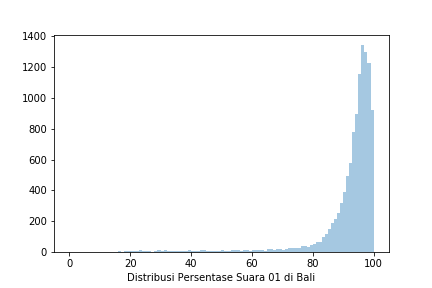

Data behind this chart, as committed beside it:
Prop, Kota, Kec, Kel, TPS, 01 KPU, 02 KPU, 01 KawalPemilu, 02 KawalPemilu, 01 KawalPilpres, 02 KawalPilpres, 01 AyoJagaTPS, 02 AyoJagaTPS
BALI, BADUNG, ABIANSEMAL, ANGANTAKA, TPS 12, 233, 16, 233, 16, 233, 16, 0, 0
BALI, BADUNG, ABIANSEMAL, MEKAR BHUANA, TPS 14, 226, 10, 226, 10, 0, 0, 0, 0
BALI, BADUNG, ABIANSEMAL, DAUH YEH CANI, TPS 07, 274, 4, 274, 4, 0, 0, 0, 0
BALI, BADUNG, ABIANSEMAL, BONGKASA PERTIWI, TPS 2, 255, 3, 255, 3, 0, 0, 0, 0
BALI, BADUNG, ABIANSEMAL, MAMBAL, TPS 12, 161, 10, 161, 10, 0, 0, 0, 0
BALI, BADUNG, ABIANSEMAL, ANGANTAKA, TPS 02, 197, 17, 0, 0, 0, 0, 0, 0
BALI, BADUNG, ABIANSEMAL, TAMAN, TPS 09, 264, 7, 264, 7, 0, 0, 0, 0
BALI, BADUNG, ABIANSEMAL, PUNGGUL, TPS 6, 219, 6, 219, 6, 0, 0, 0, 0
BALI, BADUNG, ABIANSEMAL, TAMAN, TPS 12, 205, 15, 205, 15, 0, 0, 0, 0
BALI, BADUNG, ABIANSEMAL, TAMAN, TPS 22, 213, 11, 213, 11, 0, 0, 0, 0
BALI, BADUNG, ABIANSEMAL, AYUNAN, TPS 2, 195, 12, 195, 12, 0, 0, 0, 0
BALI, BADUNG, ABIANSEMAL, TAMAN, TPS 21, 163, 4, 0, 0, 0, 0, 0, 0
BALI, BADUNG, ABIANSEMAL, SIBANGGEDE, TPS 06, 224, 4, 224, 4, 0, 0, 0, 0
BALI, BADUNG, ABIANSEMAL, ANGANTAKA, TPS 08, 208, 10, 0, 0, 0, 0, 0, 0
BALI, BADUNG, ABIANSEMAL, DAUH YEH CANI, TPS 15, 253, 13, 253, 13, 0, 0, 0, 0
BALI, BADUNG, ABIANSEMAL, BONGKASA PERTIWI, TPS 5, 249, 7, 249, 7, 0, 0, 0, 0
BALI, BADUNG, ABIANSEMAL, PUNGGUL, TPS 4, 275, 10, 275, 10, 0, 0, 0, 0
BALI, BADUNG, ABIANSEMAL, DARMASABA, TPS 03, 249, 7, 249, 7, 0, 0, 0, 0
BALI, BADUNG, ABIANSEMAL, BLAHKIUH, TPS 11, 266, 7, 266, 7, 0, 0, 0, 0
BALI, BADUNG, ABIANSEMAL, MAMBAL, TPS 05, 256, 4, 256, 4, 0, 0, 0, 0
BALI, BADUNG, ABIANSEMAL, ABIANSEMAL, TPS 09, 194, 10, 194, 10, 0, 0, 0, 0
BALI, BADUNG, ABIANSEMAL, MEKAR BHUANA, TPS 03, 252, 3, 252, 3, 0, 0, 0, 0
BALI, BADUNG, ABIANSEMAL, ABIANSEMAL, TPS 02, 252, 24, 252, 24, 0, 0, 0, 0
BALI, BADUNG, ABIANSEMAL, SIBANGGEDE, TPS 15, 0, 0, 264, 6, 0, 0, 0, 0
BALI, BADUNG, ABIANSEMAL, TAMAN, TPS 06, 210, 5, 210, 5, 0, 0, 0, 0
BALI, BADUNG, ABIANSEMAL, DARMASABA, TPS 22, 0, 0, 234, 8, 0, 0, 0, 0
BALI, BADUNG, ABIANSEMAL, ANGANTAKA, TPS 03, 170, 22, 0, 0, 0, 0, 0, 0
BALI, BADUNG, ABIANSEMAL, SIBANGKAJA, TPS 13, 254, 10, 0, 0, 0, 0, 0, 0
BALI, BADUNG, ABIANSEMAL, BONGKASA, TPS 10, 262, 9, 0, 0, 0, 0, 0, 0
BALI, BADUNG, ABIANSEMAL, BLAHKIUH, TPS 13, 249, 11, 249, 11, 0, 0, 0, 0
BALI, BADUNG, ABIANSEMAL, DARMASABA, TPS 02, 282, 2, 282, 2, 0, 0, 0, 0
BALI, BADUNG, ABIANSEMAL, MEKAR BHUANA, TPS 12, 0, 0, 231, 11, 0, 0, 0, 0
BALI, BADUNG, ABIANSEMAL, BLAHKIUH, TPS 06, 273, 9, 273, 9, 0, 0, 0, 0
BALI, BADUNG, ABIANSEMAL, BONGKASA, TPS 13, 271, 5, 271, 5, 0, 0, 0, 0
BALI, BADUNG, ABIANSEMAL, SIBANGGEDE, TPS 08, 235, 16, 0, 0, 0, 0, 0, 0
BALI, BADUNG, ABIANSEMAL, SANGEH, TPS 09, 195, 3, 195, 3, 0, 0, 0, 0
BALI, BADUNG, ABIANSEMAL, DARMASABA, TPS 21, 0, 0, 274, 7, 0, 0, 0, 0
BALI, BADUNG, ABIANSEMAL, SEDANG, TPS 09, 215, 20, 215, 20, 215, 20, 0, 0
BALI, BADUNG, ABIANSEMAL, MAMBAL, TPS 01, 266, 7, 266, 7, 0, 0, 0, 0
BALI, BADUNG, ABIANSEMAL, SEDANG, TPS 08, 270, 13, 270, 13, 0, 0, 0, 0
BALI, BADUNG, ABIANSEMAL, SIBANGGEDE, TPS 11, 263, 5, 263, 5, 0, 0, 0, 0
BALI, BADUNG, ABIANSEMAL, SANGEH, TPS 10, 202, 0, 202, 0, 0, 0, 0, 0
BALI, BADUNG, ABIANSEMAL, JAGAPATI, TPS 02, 210, 8, 210, 8, 0, 0, 0, 0
BALI, BADUNG, ABIANSEMAL, PUNGGUL, TPS 3, 272, 3, 272, 3, 0, 0, 0, 0
BALI, BADUNG, ABIANSEMAL, BONGKASA PERTIWI, TPS 7, 211, 4, 211, 4, 0, 0, 0, 0
BALI, BADUNG, ABIANSEMAL, BONGKASA, TPS 15, 230, 0, 230, 0, 0, 0, 0, 0
BALI, BADUNG, ABIANSEMAL, BONGKASA, TPS 05, 230, 7, 230, 7, 0, 0, 0, 0
BALI, BADUNG, ABIANSEMAL, TAMAN, TPS 14, 161, 21, 161, 21, 0, 0, 0, 0
BALI, BADUNG, ABIANSEMAL, MEKAR BHUANA, TPS 08, 224, 13, 224, 13, 0, 0, 0, 0
BALI, BADUNG, ABIANSEMAL, BLAHKIUH, TPS 14, 245, 7, 245, 7, 0, 0, 0, 0
BALI, BADUNG, ABIANSEMAL, DARMASABA, TPS 20, 0, 0, 267, 3, 0, 0, 0, 0
BALI, BADUNG, ABIANSEMAL, MAMBAL, TPS 15, 0, 0, 260, 13, 0, 0, 0, 0
BALI, BADUNG, ABIANSEMAL, SIBANGGEDE, TPS 09, 269, 10, 269, 10, 0, 0, 0, 0
BALI, BADUNG, ABIANSEMAL, SEDANG, TPS 11, 210, 4, 210, 4, 0, 0, 0, 0
BALI, BADUNG, ABIANSEMAL, DAUH YEH CANI, TPS 04, 255, 15, 255, 15, 0, 0, 0, 0
BALI, BADUNG, ABIANSEMAL, SANGEH, TPS 07, 198, 4, 198, 4, 0, 0, 0, 0
BALI, BADUNG, ABIANSEMAL, SELAT, TPS 1, 255, 15, 255, 15, 0, 0, 0, 0
BALI, BADUNG, ABIANSEMAL, BONGKASA, TPS 07, 278, 1, 278, 1, 0, 0, 0, 0
BALI, BADUNG, ABIANSEMAL, DAUH YEH CANI, TPS 10, 271, 8, 271, 8, 0, 0, 0, 0
BALI, BADUNG, ABIANSEMAL, SANGEH, TPS 02, 243, 4, 243, 4, 0, 0, 0, 0
... 12,326 more rows
